5-way image classification set "leaf_disease_dataset" from GitHub (dhawsespandan/agrisense-ai); label vocabulary: alternaria leaf spot, brown spot, gray spot, healthy leaf, rust.

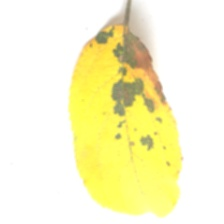
Label: brown spot

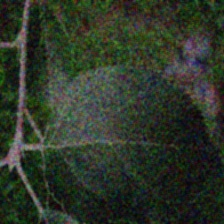
Label: healthy leaf

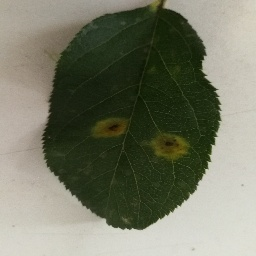
Label: rust

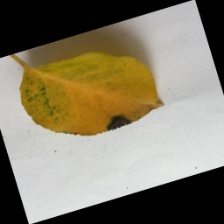
Label: brown spot

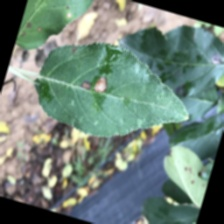
Label: gray spot

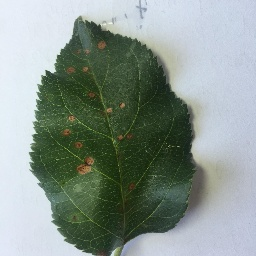
Label: alternaria leaf spot
